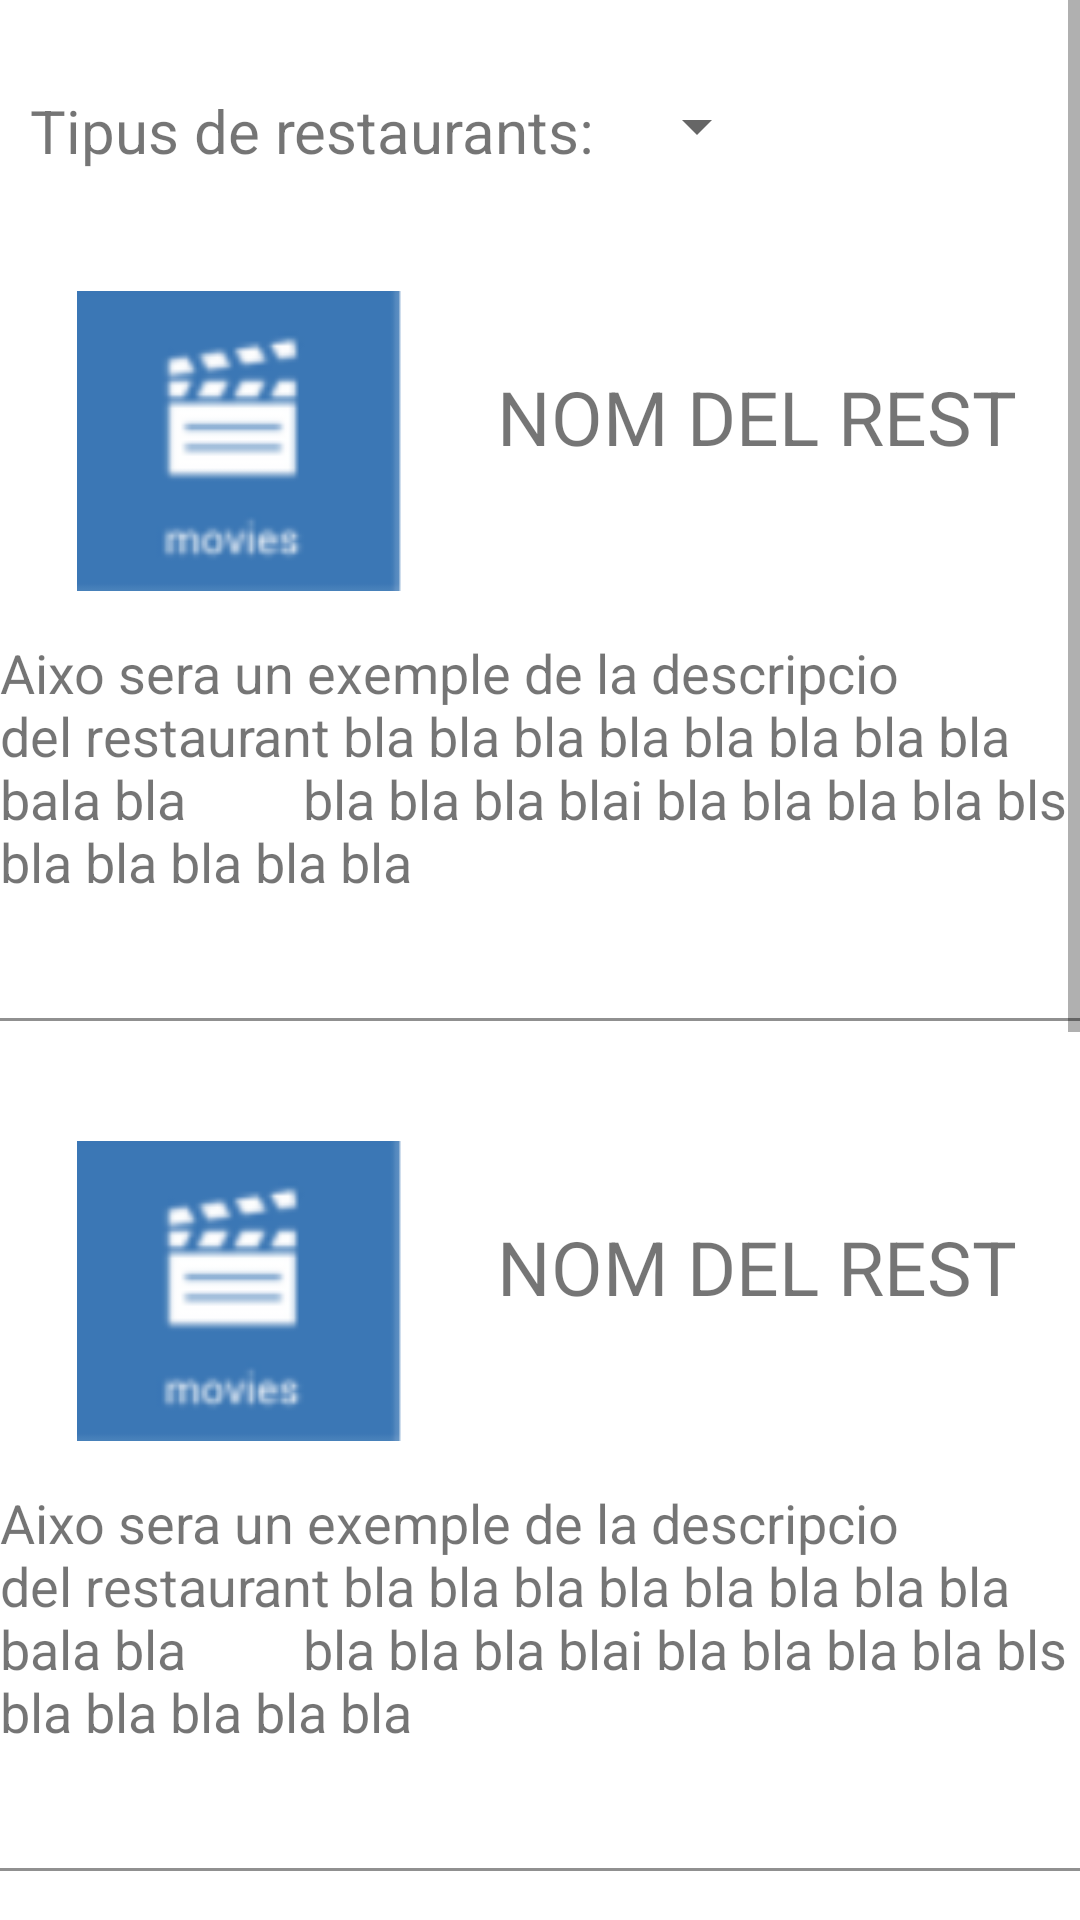

Write the Android layout XML for this screen, with the resource values it uses.
<!-- AndroidManifest.xml: application theme Theme.PaginesGrogues -->
<!-- res/layout/activity_restaurants.xml -->
<?xml version="1.0" encoding="utf-8"?>
<ScrollView xmlns:android="http://schemas.android.com/apk/res/android"
    android:layout_width="match_parent"
    android:layout_height="match_parent">

    <TableLayout
        android:layout_width="match_parent"
        android:layout_height="match_parent"
        android:stretchColumns="1">

        <LinearLayout
            android:id="@+id/l1"
            android:layout_width="match_parent"
            android:layout_height="wrap_content"
            android:layout_marginTop="30dp">

            <TextView

                android:layout_width="wrap_content"
                android:layout_height="wrap_content"
                android:layout_marginLeft="10dp"
                android:text="@string/triar_tipus_restaurants"
                android:textSize="20dp" />

            <Spinner
                android:id="@+id/spinner_tipus_restaurants"
                android:layout_width="wrap_content"
                android:layout_height="wrap_content"
                android:layout_marginLeft="10dp"
                android:scrollbarSize="30dp" />
        </LinearLayout>


        <TableRow

            android:layout_marginTop="40dp">

            <ImageView
                android:layout_width="130dp"
                android:layout_height="100dp"
                android:layout_column="0"
                android:layout_marginLeft="15dp"
                android:src="@drawable/movies"
                android:text="esto es una foto" />

            <TextView
                android:layout_column="1"
                android:layout_marginTop="25dp"
                android:gravity="center"
                android:text="NOM DEL REST"
                android:textSize="25dp" />

        </TableRow>

        <LinearLayout
            android:layout_width="match_parent"
            android:layout_height="wrap_content"
            android:layout_marginTop="15dp">

            <TextView
                android:layout_width="wrap_content"
                android:layout_height="match_parent"
                android:text="Aixo sera un exemple de la descripcio
        del restaurant bla bla bla bla bla bla bla bla bala bla
        bla bla bla blai bla bla bla bla bls bla bla bla bla bla"
                android:textSize="18dp" />


        </LinearLayout>


        <View
            android:layout_height="1dp"
            android:layout_marginTop="40dp"
            android:background="#FF909090" />

        <TableRow

            android:layout_marginTop="40dp">

            <ImageView
                android:layout_width="130dp"
                android:layout_height="100dp"
                android:layout_column="0"
                android:layout_marginLeft="15dp"
                android:src="@drawable/movies"
                android:text="esto es una foto" />

            <TextView
                android:layout_column="1"
                android:layout_marginTop="25dp"
                android:gravity="center"
                android:text="NOM DEL REST"
                android:textSize="25dp" />

        </TableRow>

        <LinearLayout
            android:layout_width="match_parent"
            android:layout_height="wrap_content"
            android:layout_marginTop="15dp">

            <TextView
                android:layout_width="wrap_content"
                android:layout_height="match_parent"
                android:text="Aixo sera un exemple de la descripcio
        del restaurant bla bla bla bla bla bla bla bla bala bla
        bla bla bla blai bla bla bla bla bls bla bla bla bla bla"
                android:textSize="18dp" />


        </LinearLayout>

        <View
            android:layout_height="1dp"
            android:layout_marginTop="40dp"
            android:background="#FF909090" />

        <TableRow

            android:layout_marginTop="40dp">

            <ImageView
                android:layout_width="130dp"
                android:layout_height="100dp"
                android:layout_column="0"
                android:layout_marginLeft="15dp"
                android:src="@drawable/movies"
                android:text="esto es una foto" />

            <TextView
                android:layout_column="1"
                android:layout_marginTop="25dp"
                android:gravity="center"
                android:text="NOM DEL REST"
                android:textSize="25dp" />

        </TableRow>

        <LinearLayout
            android:layout_width="match_parent"
            android:layout_height="wrap_content"
            android:layout_marginTop="15dp">

            <TextView
                android:layout_width="wrap_content"
                android:layout_height="match_parent"
                android:text="Aixo sera un exemple de la descripcio
        del restaurant bla bla bla bla bla bla bla bla bala bla
        bla bla bla blai bla bla bla bla bls bla bla bla bla bla"
                android:textSize="18dp" />


        </LinearLayout>


        <View
            android:layout_height="1dp"
            android:layout_marginTop="40dp"
            android:background="#FF909090" />

        <TableRow

            android:layout_marginTop="40dp">

            <ImageView
                android:layout_width="130dp"
                android:layout_height="100dp"
                android:layout_column="0"
                android:layout_marginLeft="15dp"
                android:src="@drawable/movies"
                android:text="esto es una foto" />

            <TextView
                android:layout_column="1"
                android:layout_marginTop="25dp"
                android:gravity="center"
                android:text="NOM DEL REST"
                android:textSize="25dp" />

        </TableRow>

        <LinearLayout
            android:layout_width="match_parent"
            android:layout_height="wrap_content"
            android:layout_marginTop="15dp">

            <TextView
                android:layout_width="wrap_content"
                android:layout_height="match_parent"
                android:text="Aixo sera un exemple de la descripcio
        del restaurant bla bla bla bla bla bla bla bla bala bla
        bla bla bla blai bla bla bla bla bls bla bla bla bla bla"
                android:textSize="18dp" />


        </LinearLayout>

        <View
            android:layout_height="1dp"
            android:layout_marginTop="40dp"
            android:background="#FF909090" />

    </TableLayout>
</ScrollView>
<!-- resources referenced by this layout -->
<resources>
  <!-- drawable movies: png bitmap (drawable, 4947 bytes) -->
  <string name="triar_tipus_restaurants">Tipus de restaurants:</string>
  <style name="Theme.PaginesGrogues" parent="Theme.MaterialComponents.DayNight.DarkActionBar">
          
          <item name="colorPrimary">@color/purple_500</item>
          <item name="colorPrimaryVariant">@color/purple_700</item>
          <item name="colorOnPrimary">@color/white</item>
          
          <item name="colorSecondary">@color/teal_200</item>
          <item name="colorSecondaryVariant">@color/teal_700</item>
          <item name="colorOnSecondary">@color/black</item>
          
          <item name="android:statusBarColor" tools:targetApi="l">?attr/colorPrimaryVariant</item>
          
      </style>
  <!-- not gathered from this repository: default colours our renderer supplied (Android Studio template values) -->
  <color name="purple_500">#FF6200EE</color>
  <color name="purple_700">#FF3700B3</color>
  <color name="teal_200">#FF03DAC5</color>
  <color name="teal_700">#FF018786</color>
  <color name="black">#FF000000</color>
  <color name="white">#FFFFFFFF</color>
</resources>
